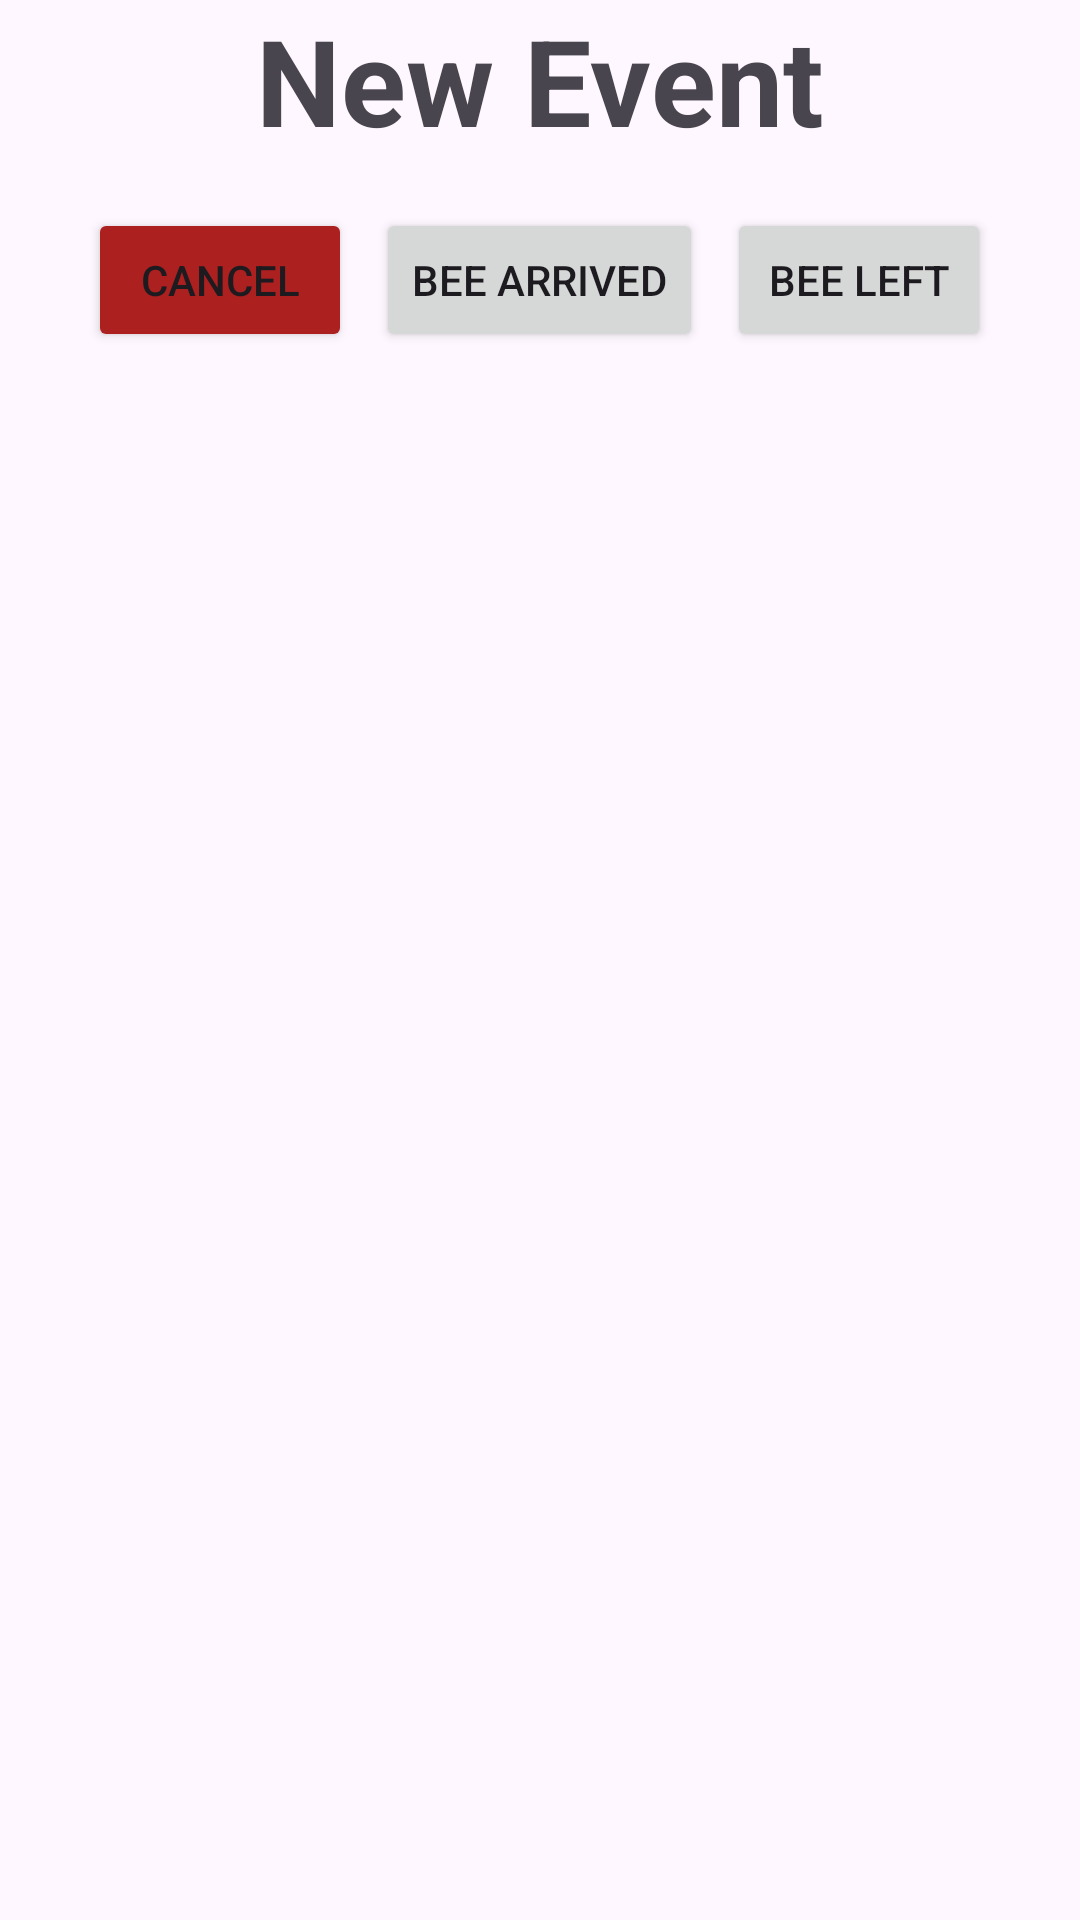

Write the Android layout XML for this screen, with the resource values it uses.
<!-- AndroidManifest.xml: application theme Theme.BeeHunting -->
<!-- res/layout/dialog_add_bee_event.xml -->
<?xml version="1.0" encoding="utf-8"?>
<androidx.constraintlayout.widget.ConstraintLayout xmlns:android="http://schemas.android.com/apk/res/android"
    xmlns:app="http://schemas.android.com/apk/res-auto"
    android:layout_width="match_parent"
    android:layout_height="match_parent">

    <TextView
        android:id="@+id/title"
        android:layout_width="wrap_content"
        android:layout_height="wrap_content"
        android:layout_gravity="center_horizontal"
        android:text="New Event"
        android:textSize="40sp"
        android:textStyle="bold"
        app:layout_constraintEnd_toEndOf="parent"
        app:layout_constraintStart_toStartOf="parent" />

    <LinearLayout
        android:id="@+id/linearLayout"
        android:layout_width="match_parent"
        android:layout_height="wrap_content"
        android:layout_marginTop="16dp"
        android:gravity="center"
        android:orientation="horizontal"
        app:layout_constraintTop_toBottomOf="@+id/title">

        <Button
            android:id="@+id/cancel_btn"
            android:layout_width="wrap_content"
            android:layout_height="wrap_content"
            android:layout_marginEnd="8dp"
            android:backgroundTint="#AD2020"
            android:text="Cancel" />

        <Button
            android:id="@+id/bee_arrived_btn"
            android:layout_width="wrap_content"
            android:layout_height="wrap_content"
            android:layout_marginEnd="8dp"
            android:text="Bee Arrived" />

        <Button
            android:id="@+id/bee_left_btn"
            android:layout_width="wrap_content"
            android:layout_height="wrap_content"
            android:text="Bee Left" />
    </LinearLayout>

</androidx.constraintlayout.widget.ConstraintLayout>
<!-- resources referenced by this layout -->
<resources>
  <style name="Theme.BeeHunting" parent="Base.Theme.BeeHunting" />
  <style name="Base.Theme.BeeHunting" parent="Theme.Material3.DayNight.NoActionBar">
          
          
      </style>
</resources>
